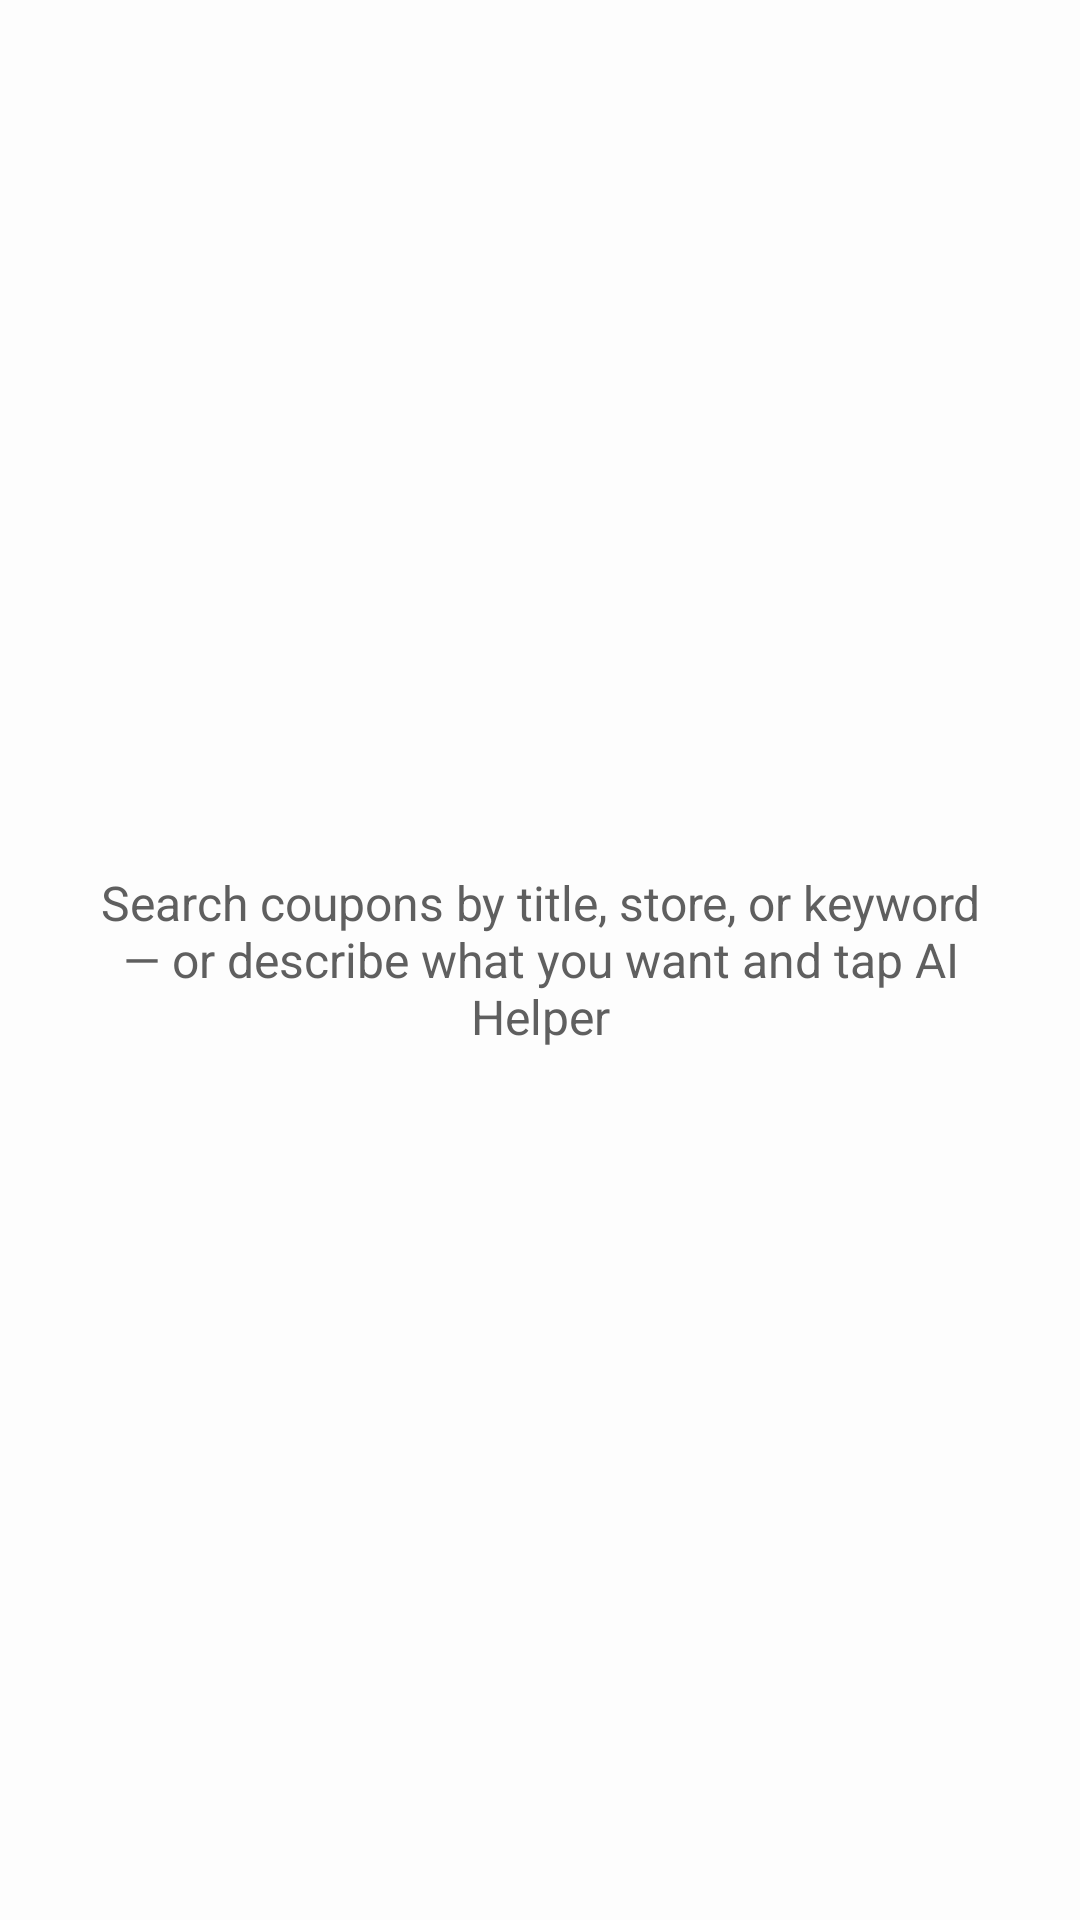

This screen was rendered from an Android layout file. Write that file and the resources it references.
<!-- AndroidManifest.xml: application theme Theme.IntelliShopApp -->
<!-- res/layout/fragment_search.xml -->
<?xml version="1.0" encoding="utf-8"?>
<LinearLayout xmlns:android="http://schemas.android.com/apk/res/android"
    xmlns:app="http://schemas.android.com/apk/res-auto"
    android:id="@+id/search_LAY_root"
    android:layout_width="match_parent"
    android:layout_height="match_parent"
    android:orientation="vertical"
    android:background="@color/background_color"
    android:clickable="true"
    android:focusable="true">

    
    <HorizontalScrollView
        android:id="@+id/search_LAY_labelsScroll"
        android:layout_width="match_parent"
        android:layout_height="wrap_content"
        android:paddingHorizontal="10dp"
        android:paddingTop="8dp"
        android:scrollbars="none"
        android:visibility="gone">

        <LinearLayout
            android:id="@+id/search_LAY_labels"
            android:layout_width="wrap_content"
            android:layout_height="wrap_content"
            android:orientation="horizontal" />
    </HorizontalScrollView>

    <FrameLayout
        android:layout_width="match_parent"
        android:layout_height="0dp"
        android:layout_weight="1">

        <androidx.recyclerview.widget.RecyclerView
            android:id="@+id/search_RCV_results"
            android:layout_width="match_parent"
            android:layout_height="match_parent"
            android:paddingVertical="6dp"
            android:clipToPadding="false"
            android:visibility="gone" />

        <com.google.android.material.textview.MaterialTextView
            android:id="@+id/search_LBL_empty"
            android:layout_width="wrap_content"
            android:layout_height="wrap_content"
            android:layout_gravity="center"
            android:layout_margin="24dp"
            android:gravity="center"
            android:text="@string/search_prompt"
            android:textColor="@color/text_secondary"
            android:textSize="16sp" />

        <androidx.appcompat.widget.AppCompatImageView
            android:id="@+id/search_PRG_loading"
            android:layout_width="64dp"
            android:layout_height="64dp"
            android:layout_gravity="center"
            android:contentDescription="@string/loading"
            android:src="@mipmap/ic_launcher"
            android:visibility="gone" />

        <LinearLayout
            android:id="@+id/search_LAY_filters"
            android:layout_width="match_parent"
            android:layout_height="match_parent"
            android:orientation="vertical"
            android:background="@color/background_color"
            android:visibility="gone">

            
            <ScrollView
                android:layout_width="match_parent"
                android:layout_height="0dp"
                android:layout_weight="1">

            <LinearLayout
                android:layout_width="match_parent"
                android:layout_height="wrap_content"
                android:orientation="vertical"
                android:padding="14dp">

                <com.google.android.material.textview.MaterialTextView
                    android:layout_width="wrap_content"
                    android:layout_height="wrap_content"
                    android:text="@string/search_filter_categories"
                    android:textColor="@color/text_primary"
                    android:textStyle="bold" />

                <GridLayout
                    android:id="@+id/search_LAY_interestGrid"
                    android:layout_width="match_parent"
                    android:layout_height="wrap_content"
                    android:layout_marginTop="4dp" />

                <com.google.android.material.textview.MaterialTextView
                    android:layout_width="wrap_content"
                    android:layout_height="wrap_content"
                    android:layout_marginTop="14dp"
                    android:text="@string/search_filter_status"
                    android:textColor="@color/text_primary"
                    android:textStyle="bold" />

                <GridLayout
                    android:id="@+id/search_LAY_statusGrid"
                    android:layout_width="match_parent"
                    android:layout_height="wrap_content"
                    android:layout_marginTop="4dp" />

                <com.google.android.material.textview.MaterialTextView
                    android:layout_width="wrap_content"
                    android:layout_height="wrap_content"
                    android:layout_marginTop="14dp"
                    android:text="@string/search_filter_price"
                    android:textColor="@color/text_primary"
                    android:textStyle="bold" />

                <EditText
                    android:id="@+id/search_ET_price"
                    android:layout_width="160dp"
                    android:layout_height="wrap_content"
                    android:layout_marginTop="4dp"
                    android:background="@drawable/bg_input"
                    android:paddingHorizontal="14dp"
                    android:paddingVertical="10dp"
                    android:hint="@string/search_filter_price_hint"
                    android:inputType="number"
                    android:maxLines="1"
                    android:textColor="@color/text_primary"
                    android:textColorHint="@color/text_secondary"
                    android:autofillHints="@null"
                    android:importantForAutofill="no" />

                <com.google.android.material.textview.MaterialTextView
                    android:layout_width="wrap_content"
                    android:layout_height="wrap_content"
                    android:layout_marginTop="14dp"
                    android:text="@string/search_filter_percent"
                    android:textColor="@color/text_primary"
                    android:textStyle="bold" />

                <GridLayout
                    android:id="@+id/search_LAY_percentGrid"
                    android:layout_width="match_parent"
                    android:layout_height="wrap_content"
                    android:layout_marginTop="4dp" />

            </LinearLayout>
            </ScrollView>

            <View
                android:layout_width="match_parent"
                android:layout_height="1dp"
                android:background="@color/divider" />

            
            <LinearLayout
                android:layout_width="match_parent"
                android:layout_height="wrap_content"
                android:orientation="horizontal"
                android:padding="12dp">

                <com.google.android.material.button.MaterialButton
                    android:id="@+id/search_BTN_clear"
                    style="@style/Widget.MaterialComponents.Button.OutlinedButton"
                    android:layout_width="0dp"
                    android:layout_height="wrap_content"
                    android:layout_weight="1"
                    android:layout_marginEnd="6dp"
                    android:text="@string/search_clear" />

                <com.google.android.material.button.MaterialButton
                    android:id="@+id/search_BTN_doSearch"
                    android:layout_width="0dp"
                    android:layout_height="wrap_content"
                    android:layout_weight="1"
                    android:layout_marginStart="6dp"
                    android:text="@string/search_go"
                    app:backgroundTint="@color/brand_primary" />
            </LinearLayout>
        </LinearLayout>
    </FrameLayout>
</LinearLayout>
<!-- resources referenced by this layout -->
<resources>
  <color name="background_color">#FFFDFDFD</color>
  <color name="brand_primary">#FF2E7D32</color>
  <color name="divider">#FFE6E6E6</color>
  <color name="text_primary">#FF1A1A1A</color>
  <color name="text_secondary">#FF5F5F5F</color>
  <!-- mipmap ic_launcher: png bitmap (mipmap-hdpi, 10722 bytes) -->
  <string name="loading">Loading</string>
  <string name="search_clear">Clear</string>
  <string name="search_filter_categories">Categories</string>
  <string name="search_filter_percent">Minimum discount</string>
  <string name="search_filter_price">Max price</string>
  <string name="search_filter_price_hint">e.g. 200</string>
  <string name="search_filter_status">Status</string>
  <string name="search_go">Search</string>
  <string name="search_prompt">Search coupons by title, store, or keyword — or describe what you want and tap AI Helper</string>
  <style name="Theme.IntelliShopApp" parent="Base.Theme.IntelliShopApp" />
  <style name="Base.Theme.IntelliShopApp" parent="Theme.Material3.DayNight.NoActionBar">
          <item name="colorPrimary">@color/brand_primary</item>
          <item name="colorOnPrimary">@color/white</item>
      </style>
  <color name="white">#FFFFFFFF</color>
</resources>
